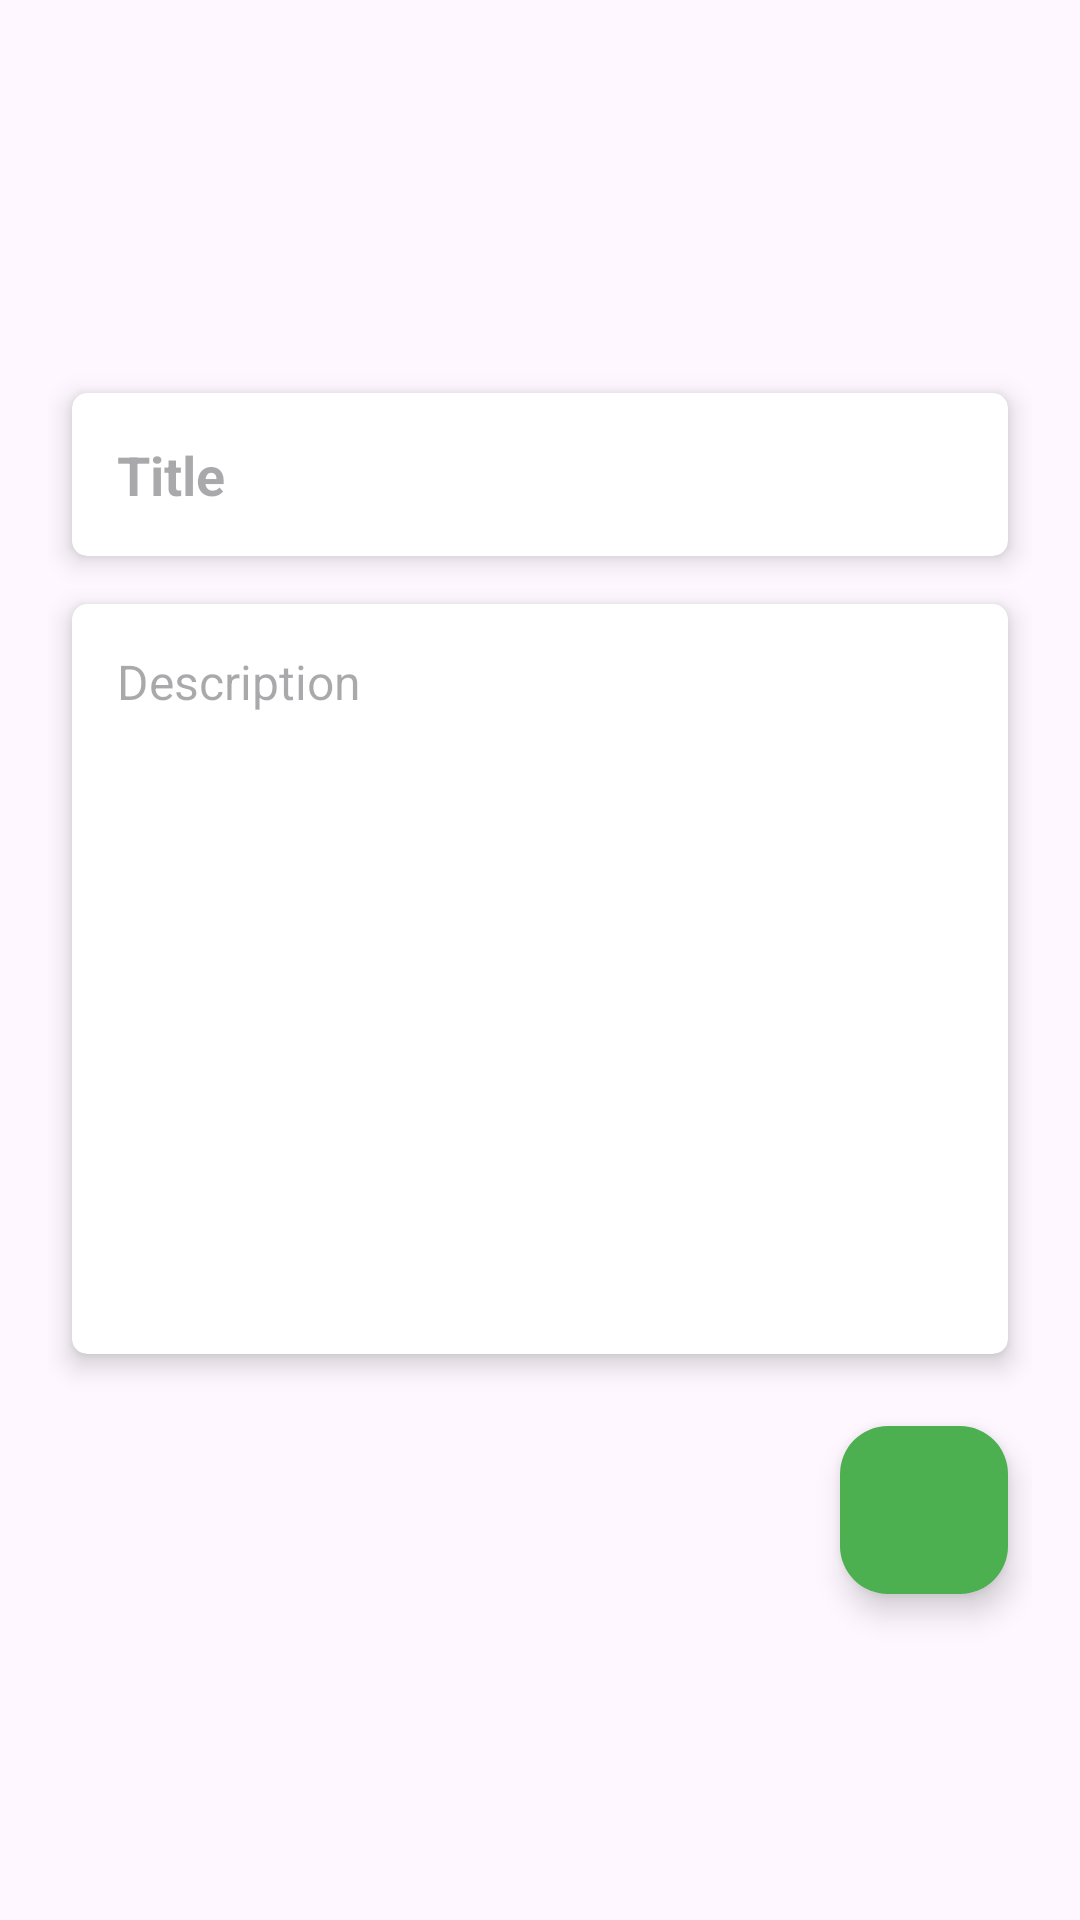

Android layout source for this screen:
<!-- AndroidManifest.xml: application theme Theme.KoinExample -->
<!-- res/layout/fragment_add_note.xml -->
<?xml version="1.0" encoding="utf-8"?>
<androidx.constraintlayout.widget.ConstraintLayout xmlns:android="http://schemas.android.com/apk/res/android"
    xmlns:app="http://schemas.android.com/apk/res-auto"
    xmlns:tools="http://schemas.android.com/tools"
    android:layout_width="match_parent"
    android:layout_height="wrap_content"
    android:padding="16dp"
    android:id="@+id/rootContainer"
    tools:context=".ui.AddNoteFragment">

    <ImageView
        android:id="@+id/imgClose"
        android:layout_width="30dp"
        android:layout_height="30dp"
        android:rotation="45"
        android:src="@drawable/ic_round_add_24"
        app:layout_constraintBottom_toTopOf="@id/titleCard"
        app:layout_constraintEnd_toEndOf="parent"
        app:layout_constraintTop_toTopOf="parent"
        app:layout_constraintVertical_chainStyle="packed" />


    <androidx.cardview.widget.CardView
        android:id="@+id/titleCard"
        android:layout_width="match_parent"
        android:layout_height="wrap_content"
        android:layout_margin="8dp"
        app:cardBackgroundColor="@color/white"
        app:cardCornerRadius="5dp"
        app:cardElevation="5dp"
        app:layout_constraintBottom_toTopOf="@id/descCard"
        app:layout_constraintEnd_toEndOf="parent"
        app:layout_constraintStart_toStartOf="parent"
        app:layout_constraintTop_toBottomOf="@id/imgClose">

        <EditText
            android:id="@+id/edtTitle"
            android:layout_width="match_parent"
            android:layout_height="wrap_content"
            android:layout_margin="15dp"
            android:background="@android:color/transparent"
            android:hint="Title"
            android:textColor="@color/black"
            android:textSize="18sp"
            android:textStyle="bold" />

    </androidx.cardview.widget.CardView>

    <androidx.cardview.widget.CardView
        android:id="@+id/descCard"
        android:layout_width="match_parent"
        android:layout_height="250dp"
        android:layout_margin="8dp"
        android:maxLines="1"
        app:cardBackgroundColor="@color/white"
        app:cardCornerRadius="5dp"
        app:cardElevation="5dp"
        app:layout_constraintBottom_toTopOf="@+id/btnSave"
        app:layout_constraintEnd_toEndOf="parent"
        app:layout_constraintStart_toStartOf="parent"
        app:layout_constraintTop_toBottomOf="@id/titleCard"
        tools:layout_editor_absoluteX="8dp">

        <EditText
            android:id="@+id/edtDesc"
            android:layout_width="match_parent"
            android:layout_height="match_parent"
            android:layout_margin="15dp"
            android:background="@android:color/transparent"
            android:gravity="top"
            android:hint="Description"
            android:inputType="text"
            android:maxLines="100"
            android:textColor="@color/black"
            android:textSize="16sp" />

    </androidx.cardview.widget.CardView>

    <com.google.android.material.floatingactionbutton.FloatingActionButton
        android:id="@+id/btnSave"
        android:layout_width="wrap_content"
        android:layout_height="wrap_content"
        android:layout_marginVertical="16dp"
        android:src="@drawable/ic_baseline_save_24"
        android:text="Save"
        android:textColor="@color/white"
        app:backgroundTint="#4CAF50"
        app:layout_constraintBottom_toBottomOf="parent"
        app:layout_constraintEnd_toEndOf="@+id/descCard"
        app:layout_constraintTop_toBottomOf="@id/descCard"
        app:tint="@color/white" />

</androidx.constraintlayout.widget.ConstraintLayout>
<!-- resources referenced by this layout -->
<resources>
  <style name="Theme.KoinExample" parent="Base.Theme.KoinExample" />
  <style name="Base.Theme.KoinExample" parent="Theme.Material3.DayNight.NoActionBar">
          
          
      </style>
  <!-- not gathered from this repository: default colours our renderer supplied (Android Studio template values) -->
  <color name="black">#FF000000</color>
  <color name="white">#FFFFFFFF</color>
</resources>
